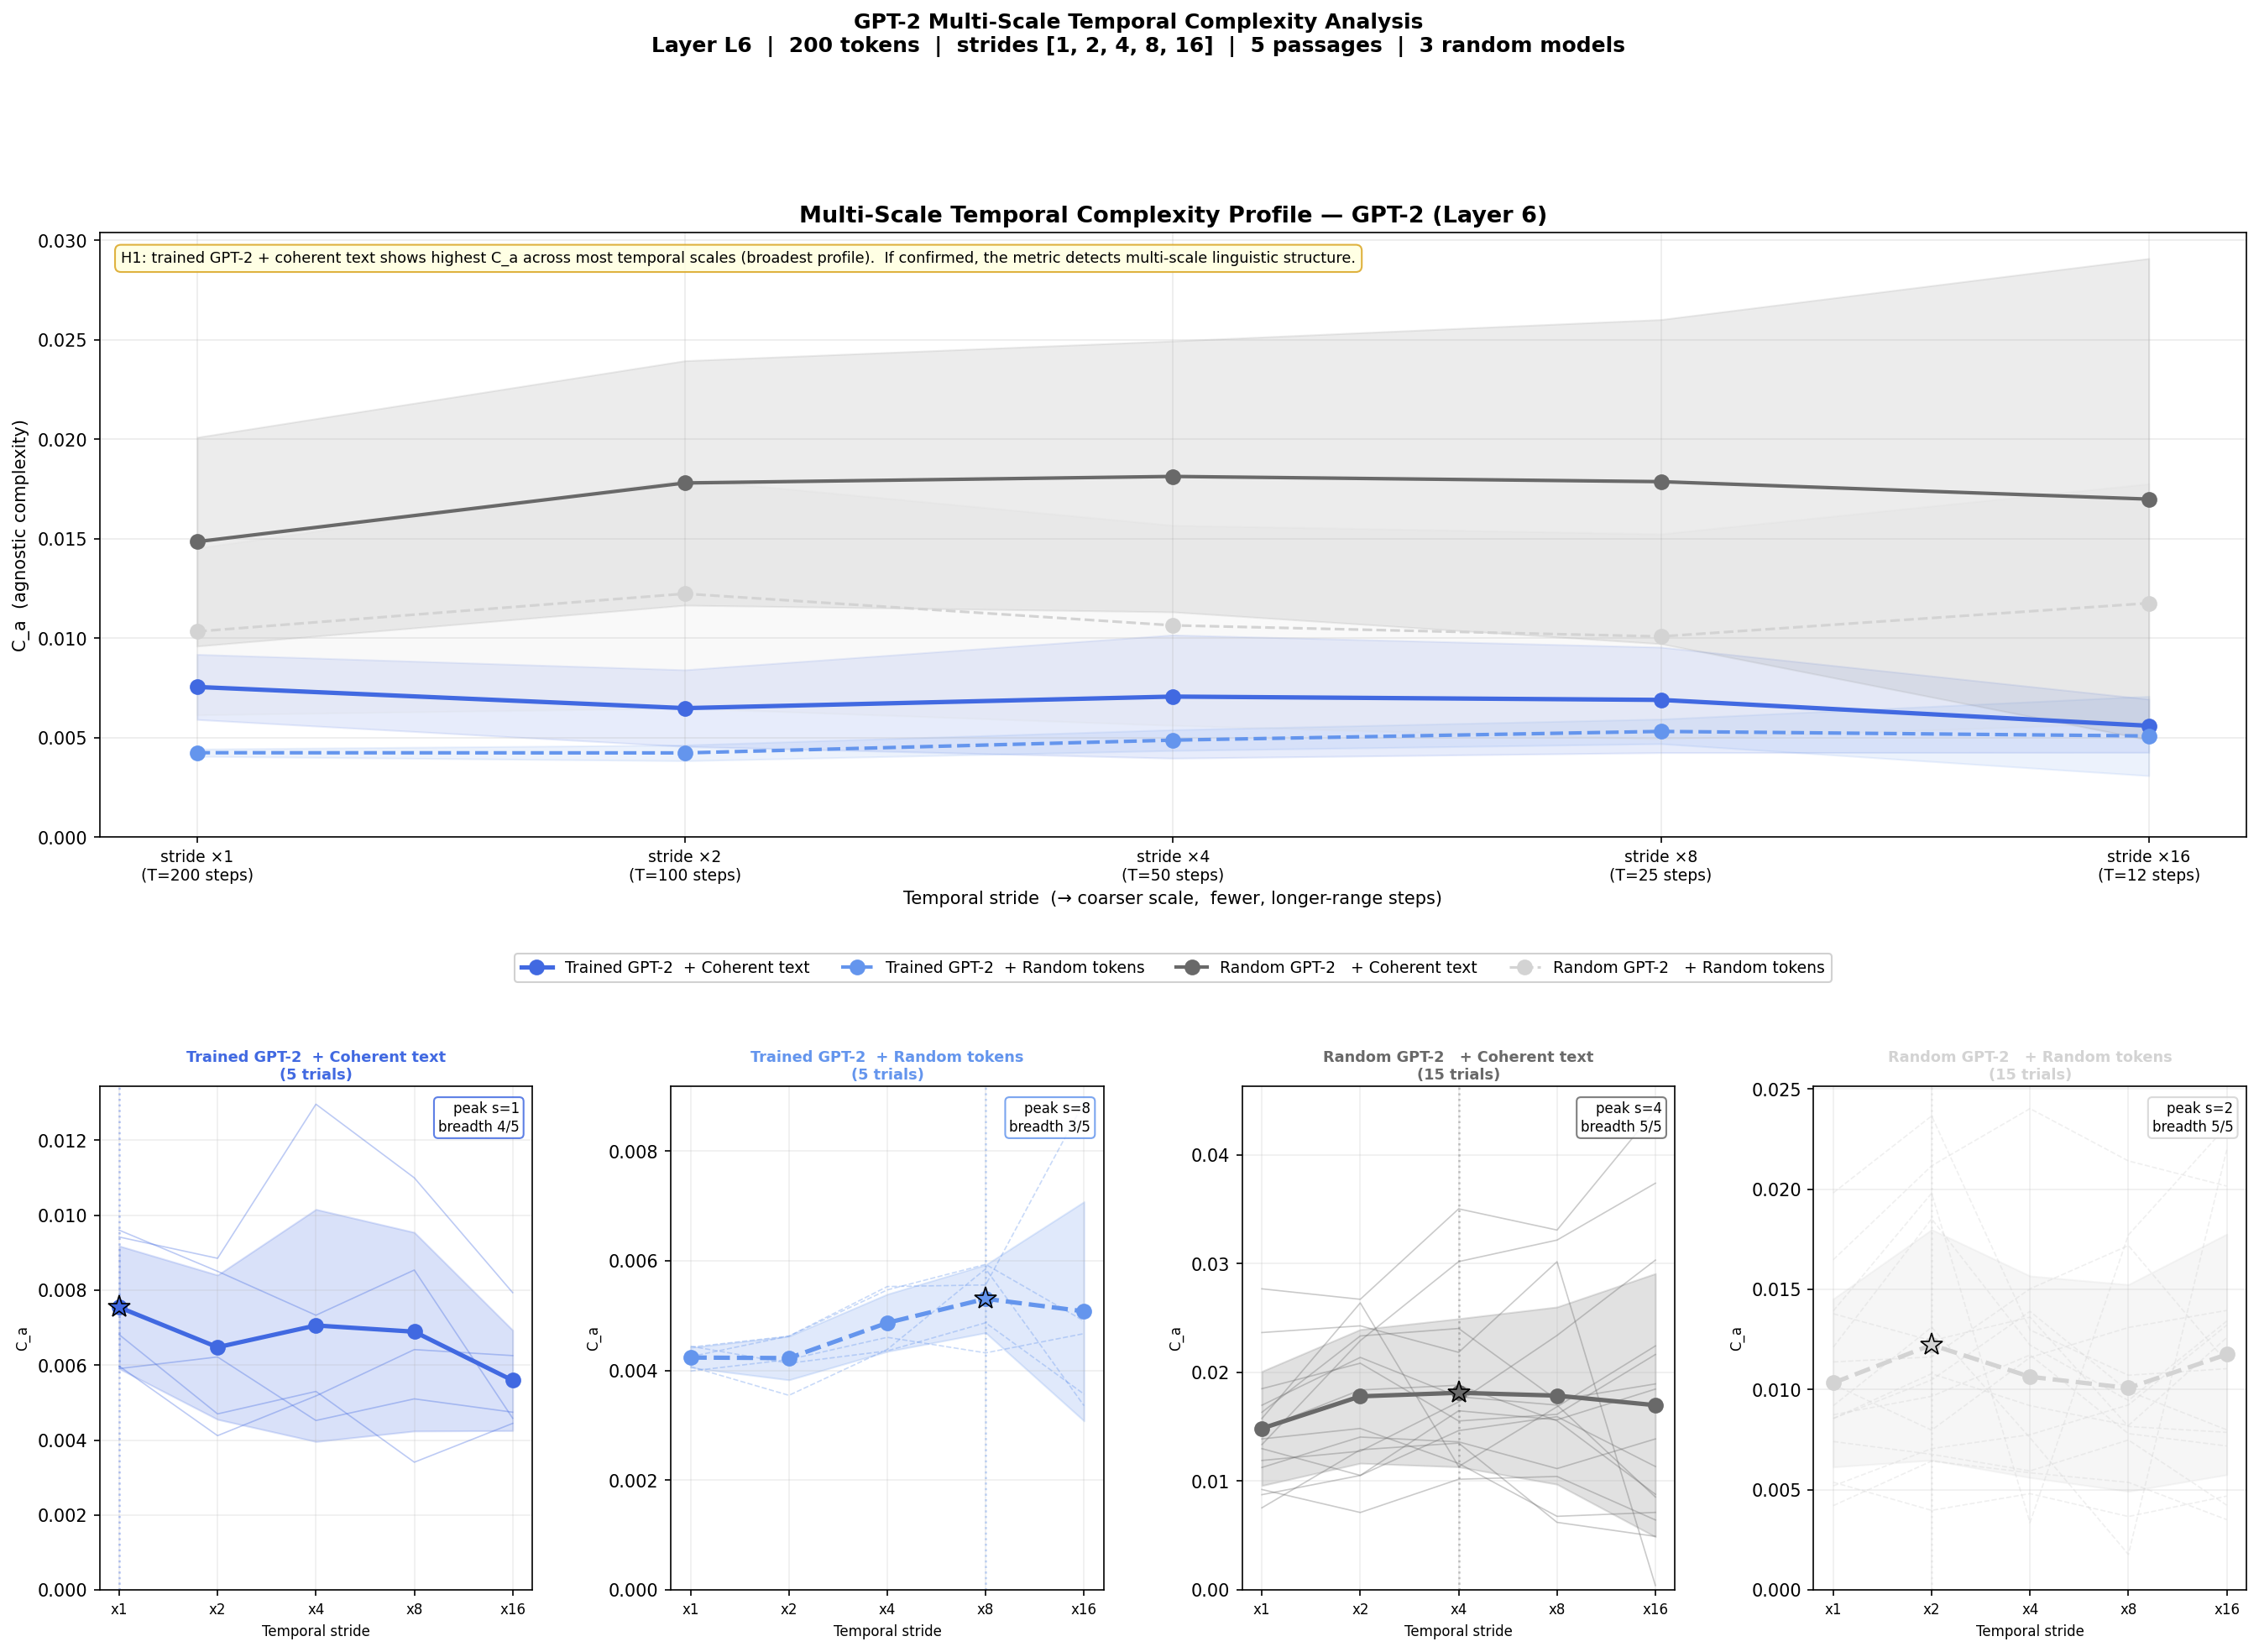

The table this chart was drawn from, first rows:
condition, trial, stride, T_eff, C_a, mi1, decay, tc_mean, gzip_ratio, op_up, op_down, mean_H, wH_a, wOPs_a, wOPt_a, wT_a, wG_a
trained_coherent, 0, 1, 200, 0.006813, 0.07526, 0.05778, 0.6472, 0.2331, 0.3275, 0.9996, 0.9995, 0.005217, 1.001, 0.3318, 0.9983, 0.9813
trained_coherent, 0, 2, 100, 0.004697, 0.03929, 0.02909, 0.6054, 0.2332, 0.3283, 0.9996, 0.9996, 0.004329, 1.001, 0.1058, 0.9992, 0.9813
trained_coherent, 0, 4, 50, 0.005297, 0.05561, 0.05542, 0.5777, 0.2331, 0.3268, 0.9996, 0.9996, 0.004303, 1.001, 0.2544, 0.9996, 0.9813
trained_coherent, 0, 8, 25, 0.003409, 0.02419, 0.01598, 0.5363, 0.2331, 0.3296, 0.9997, 0.9997, 0.003347, 1, 0.03761, 0.9998, 0.9813
trained_coherent, 0, 16, 12, 0.004444, 0.04513, 0.025, 0.528, 0.2336, 0.3315, 0.9996, 0.9996, 0.004097, 1.002, 0.1036, 0.9998, 0.9815
trained_coherent, 1, 1, 200, 0.005907, 0.08594, 0.06604, 0.6754, 0.2329, 0.3321, 0.9995, 0.9996, 0.004298, 1.002, 0.4027, 0.997, 0.9812
trained_coherent, 1, 2, 100, 0.006217, 0.06959, 0.0583, 0.6439, 0.2329, 0.3321, 0.9995, 0.9995, 0.004814, 1.002, 0.3158, 0.9984, 0.9812
trained_coherent, 1, 4, 50, 0.004522, 0.02729, 0.02684, 0.615, 0.2332, 0.3296, 0.9996, 0.9996, 0.004305, 1.002, 0.06979, 0.9991, 0.9813
trained_coherent, 1, 8, 25, 0.005099, 0.01729, 0.007325, 0.5863, 0.2332, 0.3234, 0.9996, 0.9995, 0.005129, 1.001, 0.01252, 0.9995, 0.9813
trained_coherent, 1, 16, 12, 0.004743, 0.000313, 0.000313, 0.5326, 0.233, 0.3316, 0.9994, 0.9995, 0.004818, 1.004, 1e-05, 0.9998, 0.9812
trained_coherent, 2, 1, 200, 0.005973, 0.1237, 0.0613, 0.7112, 0.2334, 0.3315, 0.9996, 0.9996, 0.004186, 1.001, 0.4614, 0.9938, 0.9814
trained_coherent, 2, 2, 100, 0.004117, 0.07792, 0.01322, 0.6735, 0.2337, 0.333, 0.9996, 0.9996, 0.00387, 1.001, 0.08571, 0.9971, 0.9815
trained_coherent, 2, 4, 50, 0.005177, 0.08567, 0.06201, 0.652, 0.2338, 0.3296, 0.9996, 0.9996, 0.003817, 1.002, 0.3828, 0.9981, 0.9815
trained_coherent, 2, 8, 25, 0.006414, 0.08701, 0.0868, 0.6179, 0.2335, 0.3326, 0.9995, 0.9996, 0.004381, 1.002, 0.4912, 0.999, 0.9814
trained_coherent, 2, 16, 12, 0.006253, 0.07008, 0.06641, 0.5747, 0.232, 0.32, 0.9994, 0.9995, 0.004711, 1.002, 0.3515, 0.9996, 0.9809
trained_coherent, 3, 1, 200, 0.0096, 0.1802, 0.1103, 0.7288, 0.2328, 0.3288, 0.9994, 0.9994, 0.005602, 1.003, 0.7592, 0.9912, 0.9812
trained_coherent, 3, 2, 100, 0.008504, 0.1255, 0.07597, 0.6926, 0.2324, 0.332, 0.9994, 0.9994, 0.005624, 1.003, 0.5445, 0.9957, 0.981
trained_coherent, 3, 4, 50, 0.007331, 0.07681, 0.06348, 0.6608, 0.2331, 0.3294, 0.9995, 0.9995, 0.005485, 1.003, 0.3625, 0.9977, 0.9813
trained_coherent, 3, 8, 25, 0.008537, 0.07186, 0.07124, 0.6383, 0.2336, 0.3138, 0.9994, 0.9994, 0.006314, 1.002, 0.3771, 0.9986, 0.9815
trained_coherent, 3, 16, 12, 0.004581, 0.009416, 0.0, 0.5895, 0.2346, 0.32, 0.9993, 0.9995, 0.004649, 1.004, 0.0, 0.9994, 0.9818
trained_coherent, 4, 1, 200, 0.009417, 0.1753, 0.087, 0.7458, 0.2331, 0.3312, 0.9993, 0.9994, 0.005837, 1.004, 0.6605, 0.9877, 0.9813
trained_coherent, 4, 2, 100, 0.00885, 0.1321, 0.06365, 0.7079, 0.2329, 0.3312, 0.9993, 0.9994, 0.00608, 1.004, 0.4876, 0.9942, 0.9812
trained_coherent, 4, 4, 50, 0.01296, 0.1544, 0.1128, 0.6846, 0.233, 0.3323, 0.9992, 0.9992, 0.007596, 1.006, 0.7397, 0.9964, 0.9812
trained_coherent, 4, 8, 25, 0.011, 0.1099, 0.0997, 0.6644, 0.233, 0.3292, 0.9991, 0.9993, 0.006956, 1.007, 0.6085, 0.9976, 0.9813
trained_coherent, 4, 16, 12, 0.007933, 0.05253, 0.04748, 0.6123, 0.232, 0.3313, 0.9991, 0.9993, 0.006641, 1.006, 0.213, 0.9991, 0.9809
trained_random, 0, 1, 200, 0.00407, 0.01706, 0.005665, 0.5747, 0.233, 0.3269, 0.9997, 0.9996, 0.004112, 0.9997, 0.009559, 0.9996, 0.9813
trained_random, 0, 2, 100, 0.003547, 0.008051, 0.004687, 0.5596, 0.233, 0.3284, 0.9997, 0.9996, 0.003603, 0.9998, 0.003763, 0.9997, 0.9812
trained_random, 0, 4, 50, 0.004383, 0.00329, 0.0, 0.5398, 0.2337, 0.3314, 0.9996, 0.9996, 0.004461, 1.001, 0.0, 0.9998, 0.9815
trained_random, 0, 8, 25, 0.005852, 0.03326, 0.03323, 0.5385, 0.234, 0.3295, 0.9995, 0.9995, 0.005397, 1.002, 0.1029, 0.9998, 0.9816
trained_random, 0, 16, 12, 0.003358, 0.0241, 0.0, 0.5058, 0.2351, 0.3201, 0.9996, 0.9997, 0.00342, 1, 0.0, 0.9998, 0.982
trained_random, 1, 1, 200, 0.004424, 0.008095, 0.000997, 0.572, 0.2335, 0.3315, 0.9997, 0.9996, 0.004504, 1, 0.000805, 0.9996, 0.9814
trained_random, 1, 2, 100, 0.004625, 0.00285, 0.0, 0.5605, 0.2332, 0.3322, 0.9997, 0.9995, 0.004711, 1.001, 0.0, 0.9997, 0.9813
trained_random, 1, 4, 50, 0.005469, 0.0164, 0.0, 0.5488, 0.2336, 0.319, 0.9996, 0.9994, 0.00557, 1.001, 0.0, 0.9997, 0.9815
trained_random, 1, 8, 25, 0.005934, 0.04553, 0.02619, 0.5483, 0.2347, 0.3139, 0.9996, 0.9995, 0.005447, 1.001, 0.1091, 0.9997, 0.9819
trained_random, 1, 16, 12, 0.004902, 0.03164, 0.0, 0.5242, 0.2349, 0.2062, 0.9995, 0.9995, 0.005132, 0.9729, 0.0, 0.9998, 0.9819
trained_random, 2, 1, 200, 0.00399, 0.01691, 0.009468, 0.5718, 0.2332, 0.3307, 0.9997, 0.9996, 0.004004, 1, 0.01581, 0.9996, 0.9813
trained_random, 2, 2, 100, 0.0042, 0.02136, 0.01186, 0.5615, 0.2333, 0.3269, 0.9997, 0.9996, 0.004178, 0.9998, 0.02483, 0.9997, 0.9813
trained_random, 2, 4, 50, 0.004604, 0.001687, 0.0, 0.5522, 0.2331, 0.3326, 0.9997, 0.9995, 0.00469, 1.001, 0.0, 0.9997, 0.9813
trained_random, 2, 8, 25, 0.004321, 0.00543, 0.0, 0.5406, 0.2331, 0.3325, 0.9995, 0.9996, 0.004394, 1.002, 0.0, 0.9998, 0.9813
trained_random, 2, 16, 12, 0.004672, 0.005693, 0.0, 0.5172, 0.2341, 0.3199, 0.9993, 0.9995, 0.004741, 1.004, 0.0, 0.9998, 0.9816
trained_random, 3, 1, 200, 0.004252, 0.01162, 0.004385, 0.5707, 0.233, 0.3234, 0.9997, 0.9996, 0.004316, 0.9994, 0.005069, 0.9996, 0.9813
trained_random, 3, 2, 100, 0.004627, 0.00566, 0.0, 0.5621, 0.2326, 0.3111, 0.9997, 0.9995, 0.004722, 0.999, 0.0, 0.9997, 0.9811
trained_random, 3, 4, 50, 0.00553, 0.03074, 0.01125, 0.5488, 0.2322, 0.2848, 0.9995, 0.9995, 0.005466, 0.9981, 0.0334, 0.9997, 0.9809
trained_random, 3, 8, 25, 0.005559, 0.02711, 0.02659, 0.5326, 0.2322, 0.2849, 0.9996, 0.9995, 0.005319, 0.9968, 0.06877, 0.9998, 0.981
trained_random, 3, 16, 12, 0.008889, 0.07087, 0.04192, 0.5092, 0.2331, 0.2963, 0.9993, 0.9993, 0.007286, 1.002, 0.2416, 0.9998, 0.9813
trained_random, 4, 1, 200, 0.004443, 0.02134, 0.01511, 0.568, 0.2329, 0.3319, 0.9997, 0.9996, 0.00439, 1, 0.03153, 0.9996, 0.9812
trained_random, 4, 2, 100, 0.004132, 0.02118, 0.01194, 0.5608, 0.2328, 0.3315, 0.9997, 0.9996, 0.004111, 1, 0.0248, 0.9997, 0.9812
trained_random, 4, 4, 50, 0.004357, 0.01991, 0.00884, 0.5507, 0.232, 0.3233, 0.9996, 0.9996, 0.004365, 1.001, 0.01733, 0.9997, 0.9809
trained_random, 4, 8, 25, 0.00487, 0.04811, 0.03096, 0.5233, 0.2321, 0.3232, 0.9994, 0.9996, 0.004369, 1.002, 0.1341, 0.9998, 0.9809
trained_random, 4, 16, 12, 0.003569, 0.001559, 0.0, 0.5113, 0.2328, 0.3314, 0.9994, 0.9996, 0.003624, 1.004, 0.0, 0.9998, 0.9812
rand_coherent, 0, 1, 200, 0.0185, 0.3704, 0.05077, 0.814, 0.2322, 0.1614, 0.9988, 0.9986, 0.01411, 0.9355, 0.4676, 0.9527, 0.981
rand_coherent, 0, 2, 100, 0.02084, 0.3851, 0.06406, 0.807, 0.2322, 0.1664, 0.9988, 0.9985, 0.01469, 0.9432, 0.5648, 0.9587, 0.9809
rand_coherent, 0, 4, 50, 0.01553, 0.2937, 0.00725, 0.7927, 0.2321, 0.1561, 0.9986, 0.9984, 0.01631, 0.93, 0.07197, 0.9688, 0.9809
rand_coherent, 0, 8, 25, 0.01614, 0.2337, 0.0, 0.7693, 0.2323, 0.1338, 0.9981, 0.9981, 0.01885, 0.8904, 0.0, 0.9804, 0.981
rand_coherent, 0, 16, 12, 0.02164, 0.2246, 0.1618, 0.7208, 0.2321, 0.2061, 0.9986, 0.9988, 0.01179, 0.9818, 0.9039, 0.9925, 0.9809
rand_coherent, 1, 1, 200, 0.02366, 0.3959, 0.06337, 0.8147, 0.2324, 0.05613, 0.9977, 0.9977, 0.02319, 0.5322, 0.5602, 0.9521, 0.981
rand_coherent, 1, 2, 100, 0.02428, 0.3929, 0.06227, 0.8061, 0.232, 0.0647, 0.9978, 0.9978, 0.02253, 0.5921, 0.5526, 0.9595, 0.9809
rand_coherent, 1, 4, 50, 0.02184, 0.326, 0.06274, 0.7917, 0.2318, 0.04707, 0.9977, 0.9978, 0.02261, 0.4613, 0.5546, 0.9694, 0.9808
rand_coherent, 1, 8, 25, 0.03017, 0.3042, 0.1034, 0.7686, 0.2319, 0.08061, 0.9977, 0.9979, 0.02145, 0.6903, 0.7721, 0.9806, 0.9808
rand_coherent, 1, 16, 12, 0.000406, 0.2976, 0.0, 0.7229, 0.2317, 0.0, 0.998, 0.9979, 0.02098, 0.01989, 0.0, 0.9922, 0.9807
... 140 more rows
